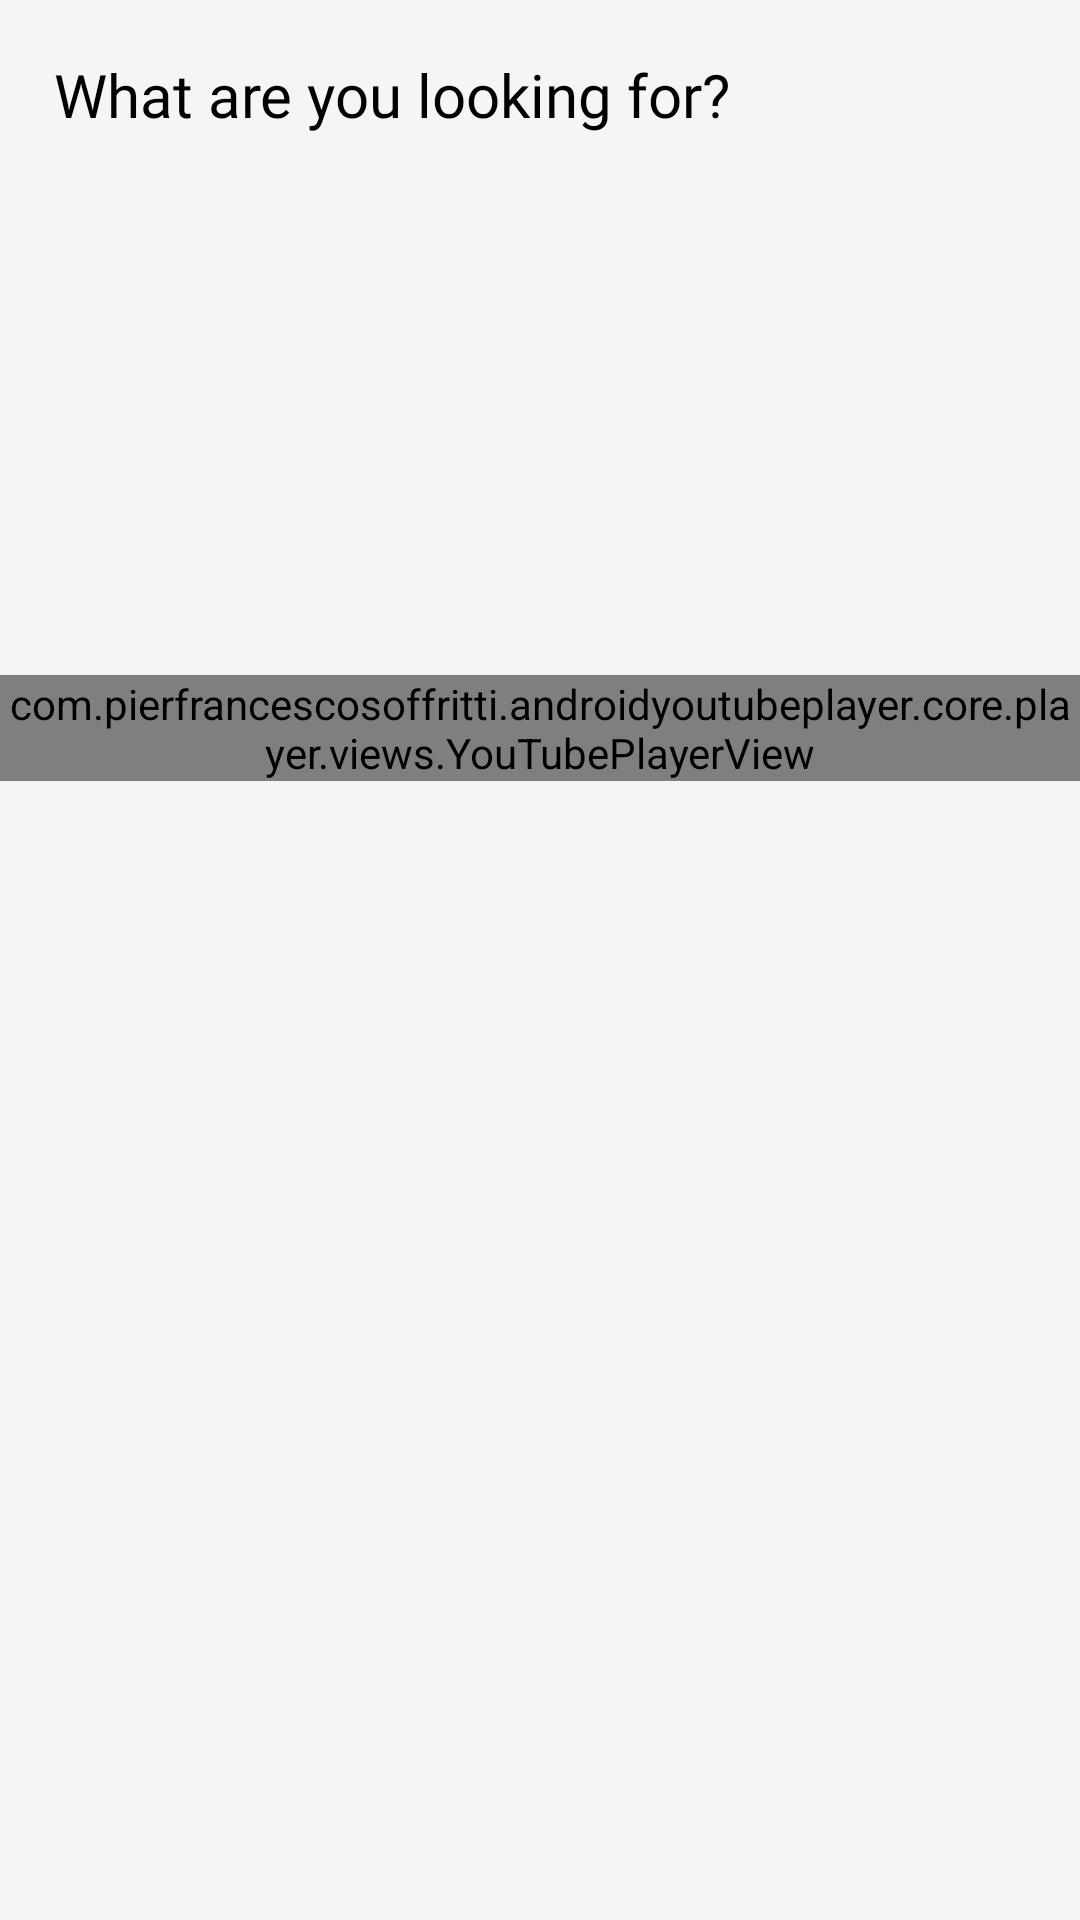

Layout XML and referenced resources for this Android screen:
<!-- AndroidManifest.xml: application theme Theme.Codebridge -->
<!-- res/layout/fragment_home.xml -->
<?xml version="1.0" encoding="utf-8"?>
<androidx.constraintlayout.widget.ConstraintLayout xmlns:android="http://schemas.android.com/apk/res/android"
    xmlns:tools="http://schemas.android.com/tools"
    android:layout_width="match_parent"
    android:layout_height="match_parent"
    xmlns:app="http://schemas.android.com/apk/res-auto"
    tools:context=".fragments.HomeFragment">

    <TextView
        android:id="@+id/lectures"
        android:layout_width="wrap_content"
        android:layout_height="wrap_content"
        android:layout_marginStart="18dp"
        android:layout_marginTop="18dp"
        android:fontFamily="@font/poppins_semibold"
        android:text="@string/lectures"
        android:textColor="@color/whiteInDark"
        android:textSize="20sp"
        app:layout_constraintStart_toStartOf="parent"
        app:layout_constraintTop_toTopOf="parent" />

    <androidx.recyclerview.widget.RecyclerView
        android:id="@+id/lectures_recycler"
        android:layout_width="0dp"
        android:layout_height="180dp"
        app:layout_constraintEnd_toEndOf="parent"
        app:layout_constraintStart_toStartOf="parent"
        app:layout_constraintTop_toBottomOf="@+id/lectures" />

    <com.pierfrancescosoffritti.androidyoutubeplayer.core.player.views.YouTubePlayerView
        android:id="@+id/youtube_player_view"
        android:layout_width="match_parent"
        android:layout_height="wrap_content"
        android:layout_centerInParent="true"
        app:enableAutomaticInitialization="false"
        app:layout_constraintTop_toBottomOf="@+id/lectures_recycler" />





</androidx.constraintlayout.widget.ConstraintLayout>
<!-- resources referenced by this layout -->
<resources>
  <color name="whiteInDark">#FF000000</color>
  <string name="lectures">What are you looking for?</string>
  <style name="Theme.Codebridge" parent="Base.Theme.Codebridge" />
  <style name="Base.Theme.Codebridge" parent="Theme.Material3.DayNight.NoActionBar">
          <item name="colorPrimary">@color/primary</item>
          <item name="colorPrimaryContainer">@color/primaryVariant</item>
          <item name="colorSecondary">@color/secondary</item>
          <item name="colorSecondaryContainer">@color/secondaryVariant</item>
          <item name="colorSurface">@color/surface</item>
          <item name="android:colorBackground">@color/background</item>
          <item name="android:statusBarColor">@color/primary</item> 
          <item name="android:windowLightStatusBar">false</item>
  
  
      </style>
  <color name="primary">#4F81F0</color>
  <color name="primaryVariant">#A41034</color>
  <color name="secondary">#F5F5DC</color>
  <color name="secondaryVariant">#E5E5C3</color>
  <color name="surface">#FFFFFF</color>
  <color name="background">#F5F5F5</color>
</resources>
